Labelled photos from "DragonFruit_Training", an image-classification folder in Atharva2645/Agrisense-main. The possible labels are: grade A, grade B, grade C.

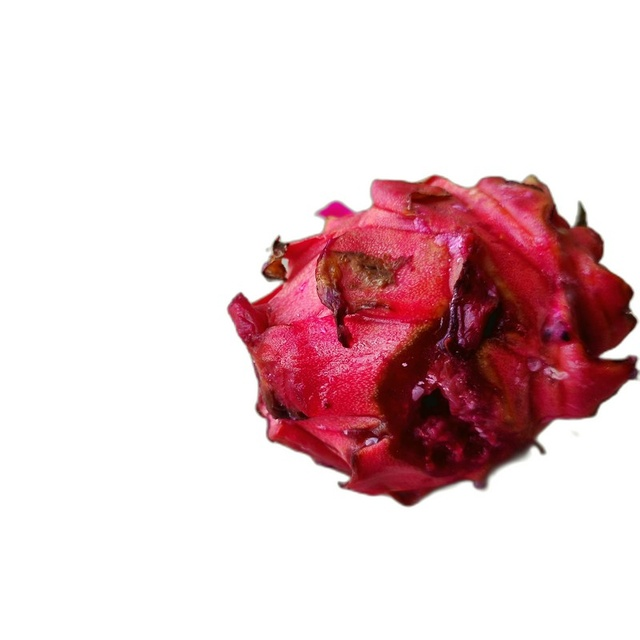
Label: grade C

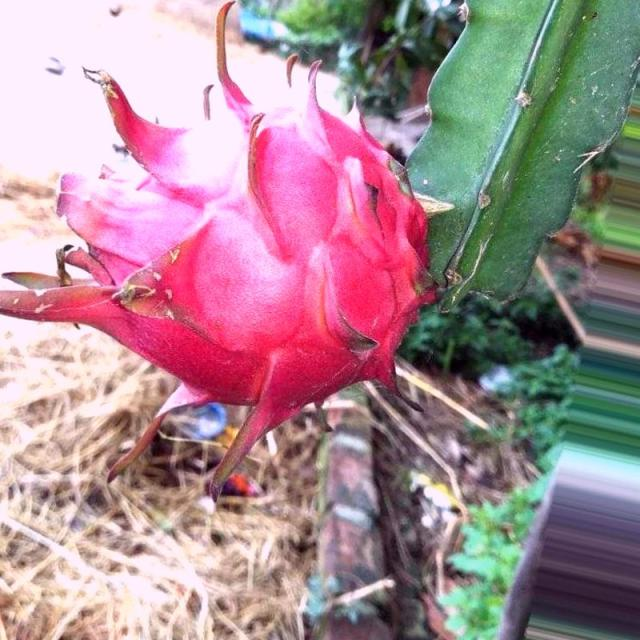
Label: grade A

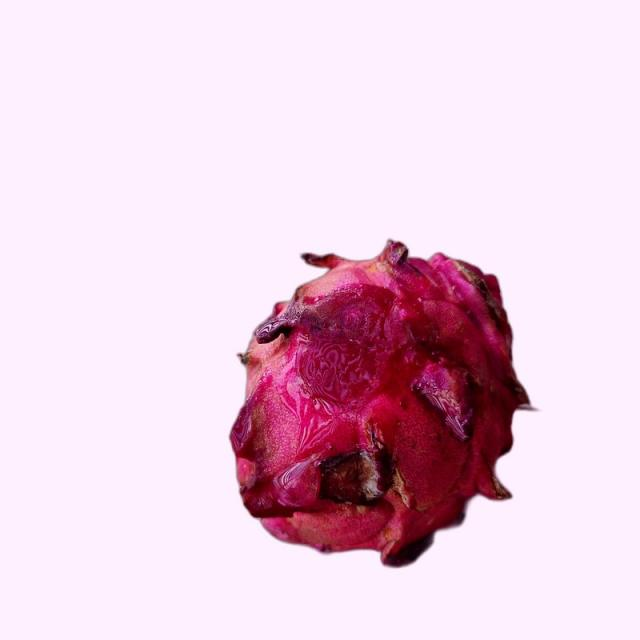
Label: grade B

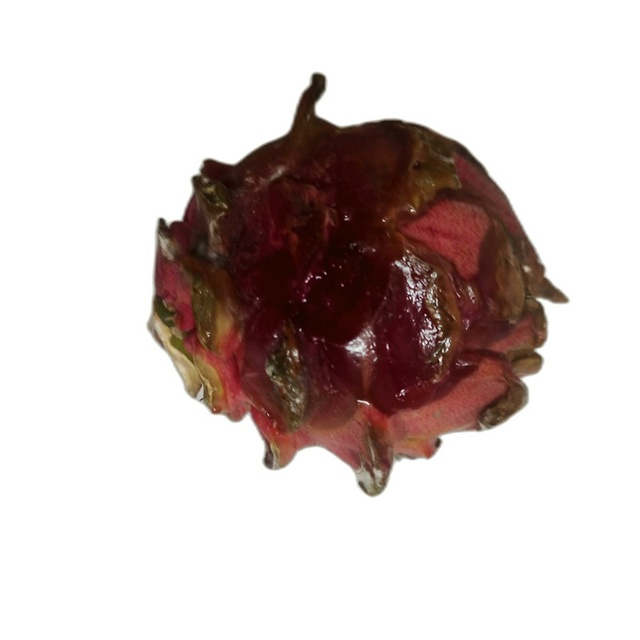
Label: grade C

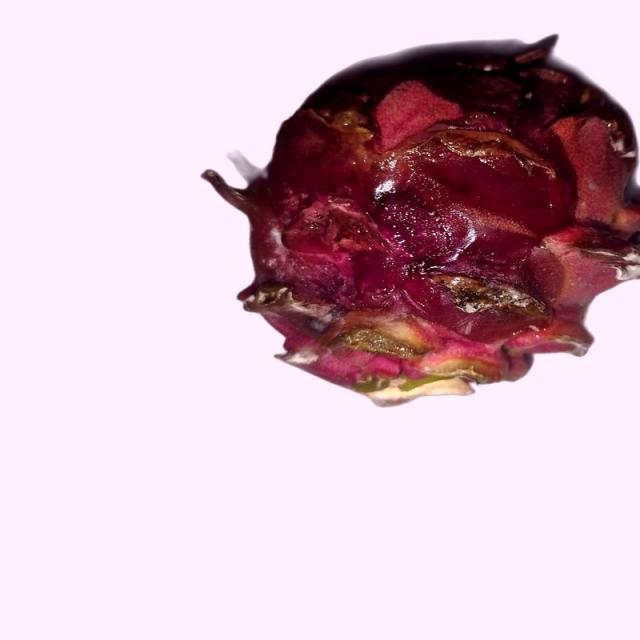
Label: grade B

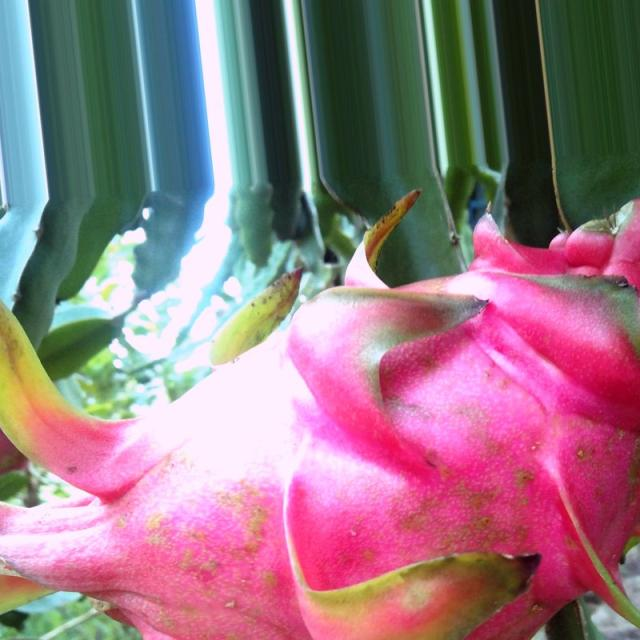
Label: grade A
